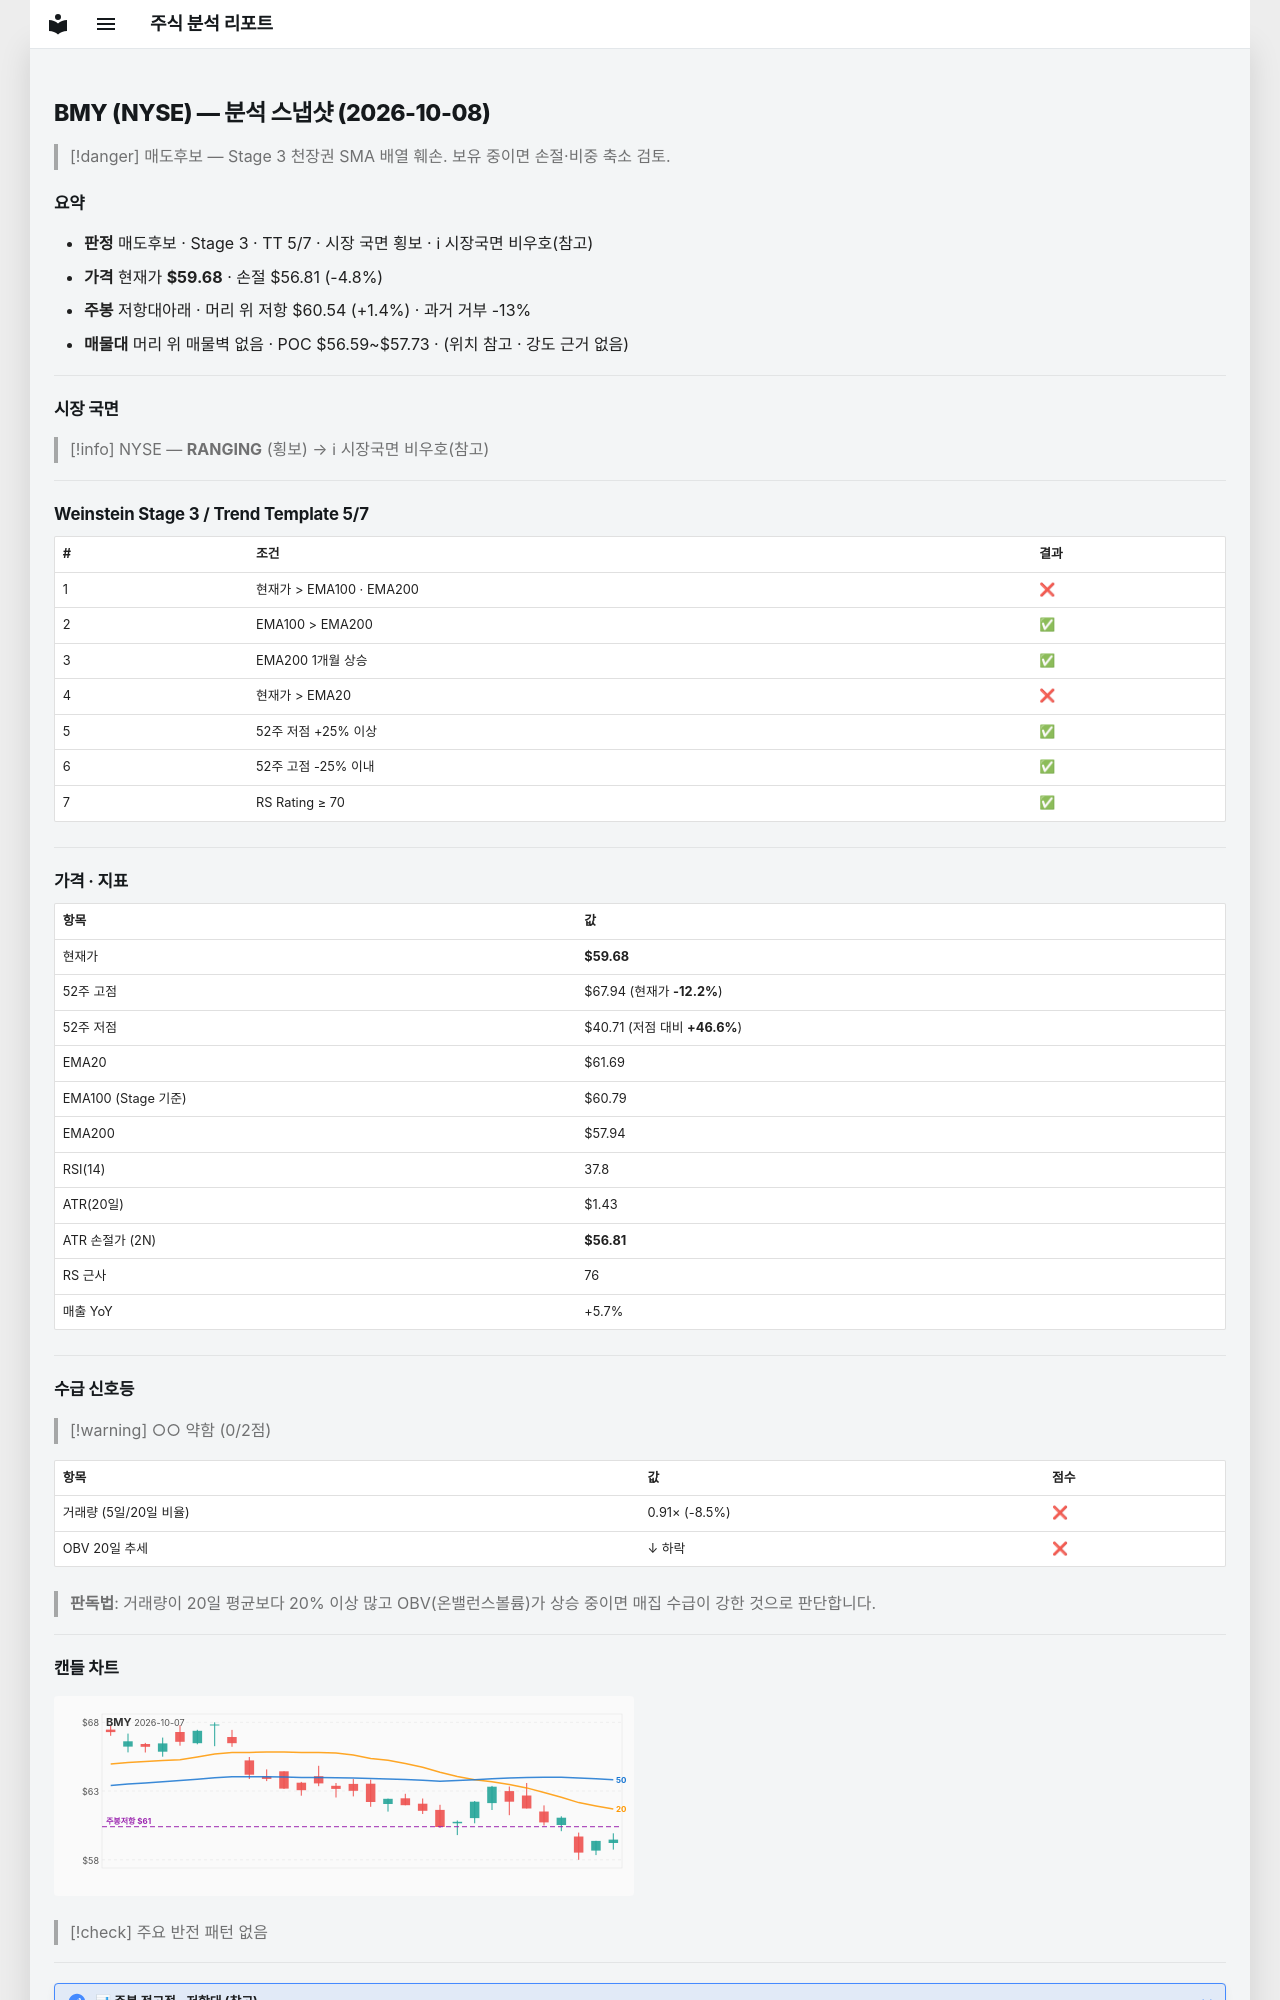

repository: soloandco/stock-reports · page: snapshots/BMY-2026-10-08/index.html · generator: mkdocs

---
type: analysis-snapshot
title: BMY 분석 스냅샷
ticker: BMY
market: NYSE
created: 2026-10-08
updated: 2026-10-08
bar-date: 2026-10-07
verdict: 매도후보
real-rr: 0.30
sma50-gap-pct: -3.3
weekly-position: 저항대아래
weekly-overhead-price: 60.54
weekly-overhead-pct: 1.4
stage: 3
trend-template-score: 5
tt-max: 7
ma-set: ema-20-100-200
price: 59.68000030517578
stop-price: 56.811940374373656
market-regime: RANGING
supply-demand-score: 0/2
supply-demand-label: 약함
status: tracking
tags:
  - stock-agent
  - watchlist
  - BMY
  - analysis
related:
  - "[[analysis-template]]"
---

# BMY (NYSE) — 분석 스냅샷 (2026-10-08)

> [!danger] 매도후보 — Stage 3 천장권
> SMA 배열 훼손. 보유 중이면 손절·비중 축소 검토.

## 요약

- **판정** 매도후보 · Stage 3 · TT 5/7 · 시장 국면 횡보 · ℹ 시장국면 비우호(참고)
- **가격** 현재가 **$59.68** · 손절 $56.81 (-4.8%)
- **주봉** 저항대아래 · 머리 위 저항 $60.54 (+1.4%) · 과거 거부 -13%
- **매물대** 머리 위 매물벽 없음 · POC $56.59~$57.73 · (위치 참고 · 강도 근거 없음)

---

## 시장 국면

> [!info] NYSE — **RANGING** (횡보) → ℹ 시장국면 비우호(참고)

---

## Weinstein Stage 3 / Trend Template 5/7

| # | 조건 | 결과 |
|---|------|------|
| 1 | 현재가 > EMA100 · EMA200 | ❌ |
| 2 | EMA100 > EMA200 | ✅ |
| 3 | EMA200 1개월 상승 | ✅ |
| 4 | 현재가 > EMA20 | ❌ |
| 5 | 52주 저점 +25% 이상 | ✅ |
| 6 | 52주 고점 -25% 이내 | ✅ |
| 7 | RS Rating ≥ 70 | ✅ |

---

## 가격 · 지표

| 항목 | 값 |
|------|---|
| 현재가 | **$59.68** |
| 52주 고점 | $67.94 (현재가 **-12.2%**) |
| 52주 저점 | $40.71 (저점 대비 **+46.6%**) |
| EMA20 | $61.69 |
| EMA100 (Stage 기준) | $60.79 |
| EMA200 | $57.94 |
| RSI(14) | 37.8 |
| ATR(20일) | $1.43 |
| ATR 손절가 (2N) | **$56.81** |
| RS 근사 | 76 |
| 매출 YoY | +5.7% |

---
## 수급 신호등

> [!warning] ○○ 약함 (0/2점)

| 항목 | 값 | 점수 |
|------|------|------|
| 거래량 (5일/20일 비율) | 0.91× (-8.5%) | ❌ |
| OBV 20일 추세 | ↓ 하락 | ❌ |

> **판독법**: 거래량이 20일 평균보다 20% 이상 많고 OBV(온밸런스볼륨)가 상승 중이면 매집 수급이 강한 것으로 판단합니다.

---
